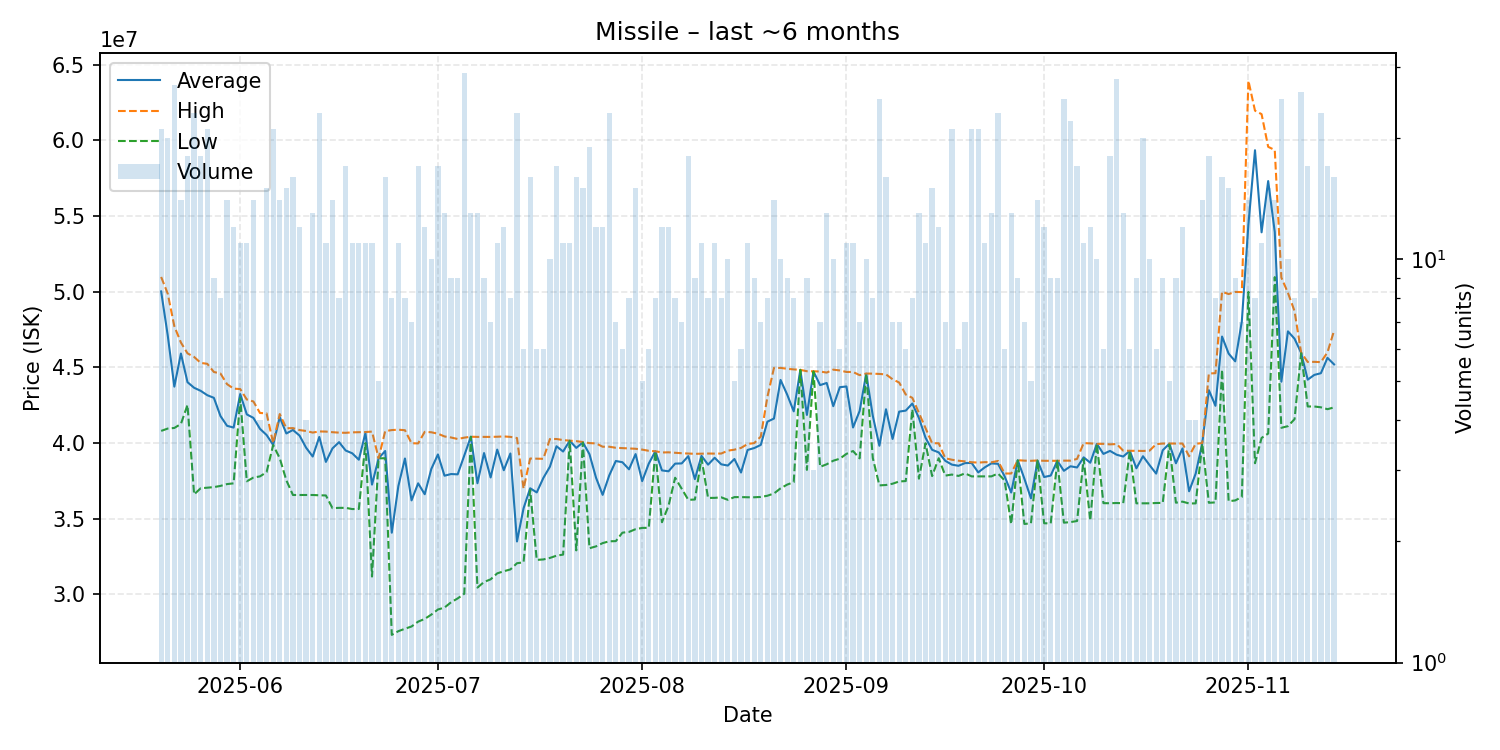

Values plotted in this chart, from the file beside it:
date, average, highest, lowest, order_count, volume
2025-05-20, 50022381, 50980000, 40805000, 20, 21
2025-05-21, 47115500, 49875000, 40960000, 19, 20
2025-05-22, 43732593, 47725000, 41000000, 16, 27
2025-05-23, 45918571, 46645000, 41265000, 13, 14
2025-05-24, 44025000, 45930000, 42520000, 15, 18
2025-05-25, 43656522, 45695000, 36610000, 17, 23
2025-05-26, 43453889, 45300000, 37015000, 16, 18
2025-05-27, 43164762, 45240000, 37050000, 14, 21
2025-05-28, 42991111, 44700000, 37090000, 9, 9
2025-05-29, 41790000, 44600000, 37170000, 7, 8
2025-05-30, 41142143, 43895000, 37290000, 12, 14
2025-05-31, 41025000, 43600000, 37340000, 12, 12
2025-06-01, 43240909, 43570000, 42970000, 11, 11
2025-06-02, 41897273, 42880000, 37475000, 10, 11
2025-06-03, 41665714, 42750000, 37720000, 13, 14
2025-06-04, 40942500, 41990000, 37800000, 4, 4
2025-06-05, 40534667, 41965000, 38080000, 15, 15
2025-06-06, 39886190, 40000000, 39870000, 13, 21
2025-06-07, 41710714, 41920000, 39000000, 13, 14
2025-06-08, 40636000, 40980000, 37540000, 15, 15
2025-06-09, 40867500, 40990000, 36570000, 15, 16
2025-06-10, 40498333, 40860000, 36570000, 12, 12
2025-06-11, 39692500, 40800000, 36570000, 4, 4
2025-06-12, 39111538, 40695000, 36570000, 13, 13
2025-06-13, 40405652, 40770000, 36550000, 17, 23
2025-06-14, 38757273, 40760000, 36540000, 9, 11
2025-06-15, 39649286, 40720000, 35700000, 14, 14
2025-06-16, 40062500, 40690000, 35720000, 8, 8
2025-06-17, 39510588, 40680000, 35720000, 14, 17
2025-06-18, 39325455, 40710000, 35640000, 9, 11
2025-06-19, 38901818, 40720000, 35645000, 11, 11
2025-06-20, 40662727, 40730000, 40000000, 7, 11
2025-06-21, 37255455, 40760000, 31180000, 11, 11
2025-06-22, 38996000, 39000000, 38990000, 5, 5
2025-06-23, 39478125, 40790000, 39000000, 14, 16
2025-06-24, 34077500, 40860000, 27325000, 8, 8
2025-06-25, 37162727, 40885000, 27570000, 11, 11
2025-06-26, 38982500, 40850000, 27730000, 8, 8
2025-06-27, 36214286, 39990000, 27880000, 7, 7
2025-06-28, 37341176, 39980000, 28200000, 14, 17
2025-06-29, 36620000, 40745000, 28380000, 12, 12
2025-06-30, 38291000, 40715000, 28665000, 10, 10
2025-07-01, 39248235, 40620000, 29000000, 15, 17
2025-07-02, 37844615, 40440000, 29130000, 13, 13
2025-07-03, 37954444, 40370000, 29480000, 9, 9
2025-07-04, 37934444, 40270000, 29735000, 9, 9
2025-07-05, 39170345, 40360000, 30040000, 20, 29
2025-07-06, 40420000, 40420000, 40420000, 12, 13
2025-07-07, 37345385, 40410000, 30450000, 12, 13
2025-07-08, 39341111, 40410000, 30820000, 9, 9
2025-07-09, 37728571, 40410000, 30995000, 7, 7
2025-07-10, 39570000, 40420000, 31390000, 9, 11
2025-07-11, 38207500, 40440000, 31530000, 12, 12
2025-07-12, 39313750, 40410000, 31650000, 8, 8
2025-07-13, 33498261, 40335000, 32060000, 10, 23
2025-07-14, 35693333, 36990000, 32120000, 5, 6
2025-07-15, 37014375, 38980000, 36910000, 15, 16
2025-07-16, 36740000, 38970000, 32280000, 6, 6
2025-07-17, 37695000, 38960000, 32310000, 6, 6
2025-07-18, 38442000, 40270000, 32410000, 9, 10
... 119 more rows
